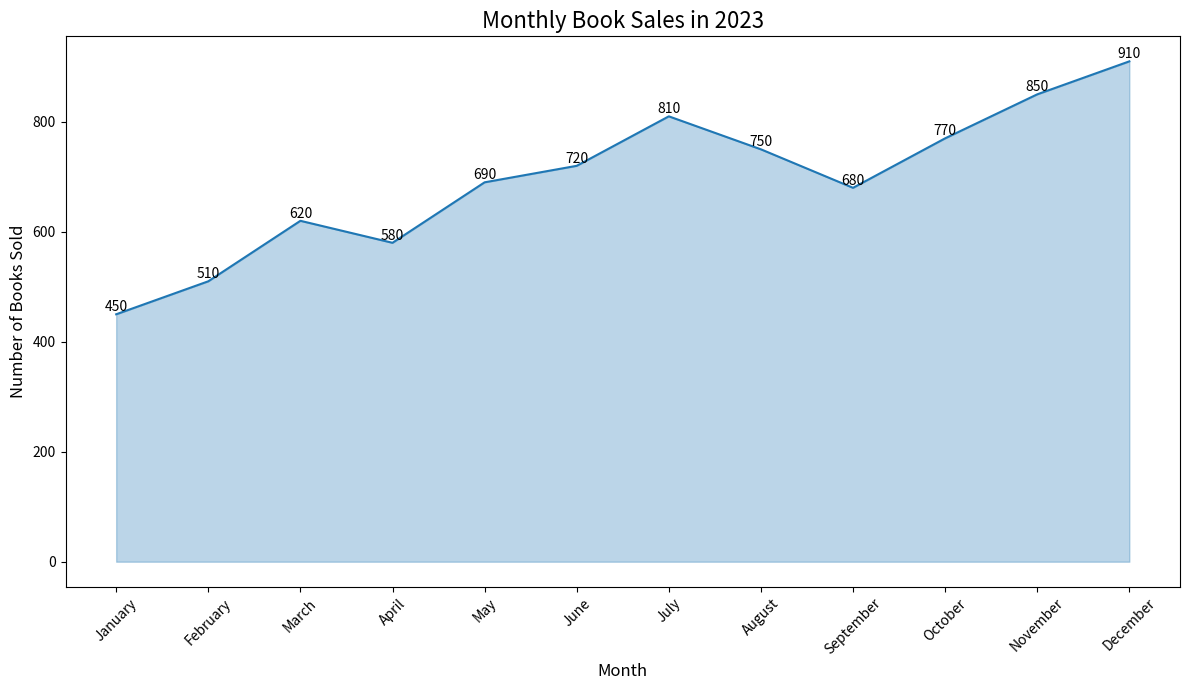

Reproduce this figure in Python.

import pandas as pd
import seaborn as sns
import matplotlib.pyplot as plt

# Data
data = {
    'Month': ['January', 'February', 'March', 'April', 'May', 'June', 'July', 'August', 'September', 'October', 'November', 'December'],
    'Books_Sold': [450, 510, 620, 580, 690, 720, 810, 750, 680, 770, 850, 910]
}

df = pd.DataFrame(data)

# Define the color palette as an array of hex color codes
colors = ["#1F77B4"]

# Plotting the area chart
plt.figure(figsize=(12, 7))  # Changed the width and height of the chart
ax = sns.lineplot(x='Month', y='Books_Sold', data=df, color=colors[0])
ax.fill_between(df['Month'], df['Books_Sold'], color=colors[0], alpha=0.3)

# Annotations
for i, point in df.iterrows():
    ax.text(point['Month'], point['Books_Sold'], str(point['Books_Sold']), 
            ha='center', va='bottom')

# Customizing with a title and labels
ax.set_title('Monthly Book Sales in 2023', fontsize=16)
ax.set_xlabel('Month', fontsize=12)
ax.set_ylabel('Number of Books Sold', fontsize=12)

plt.xticks(rotation=45)
plt.tight_layout()
plt.show()
